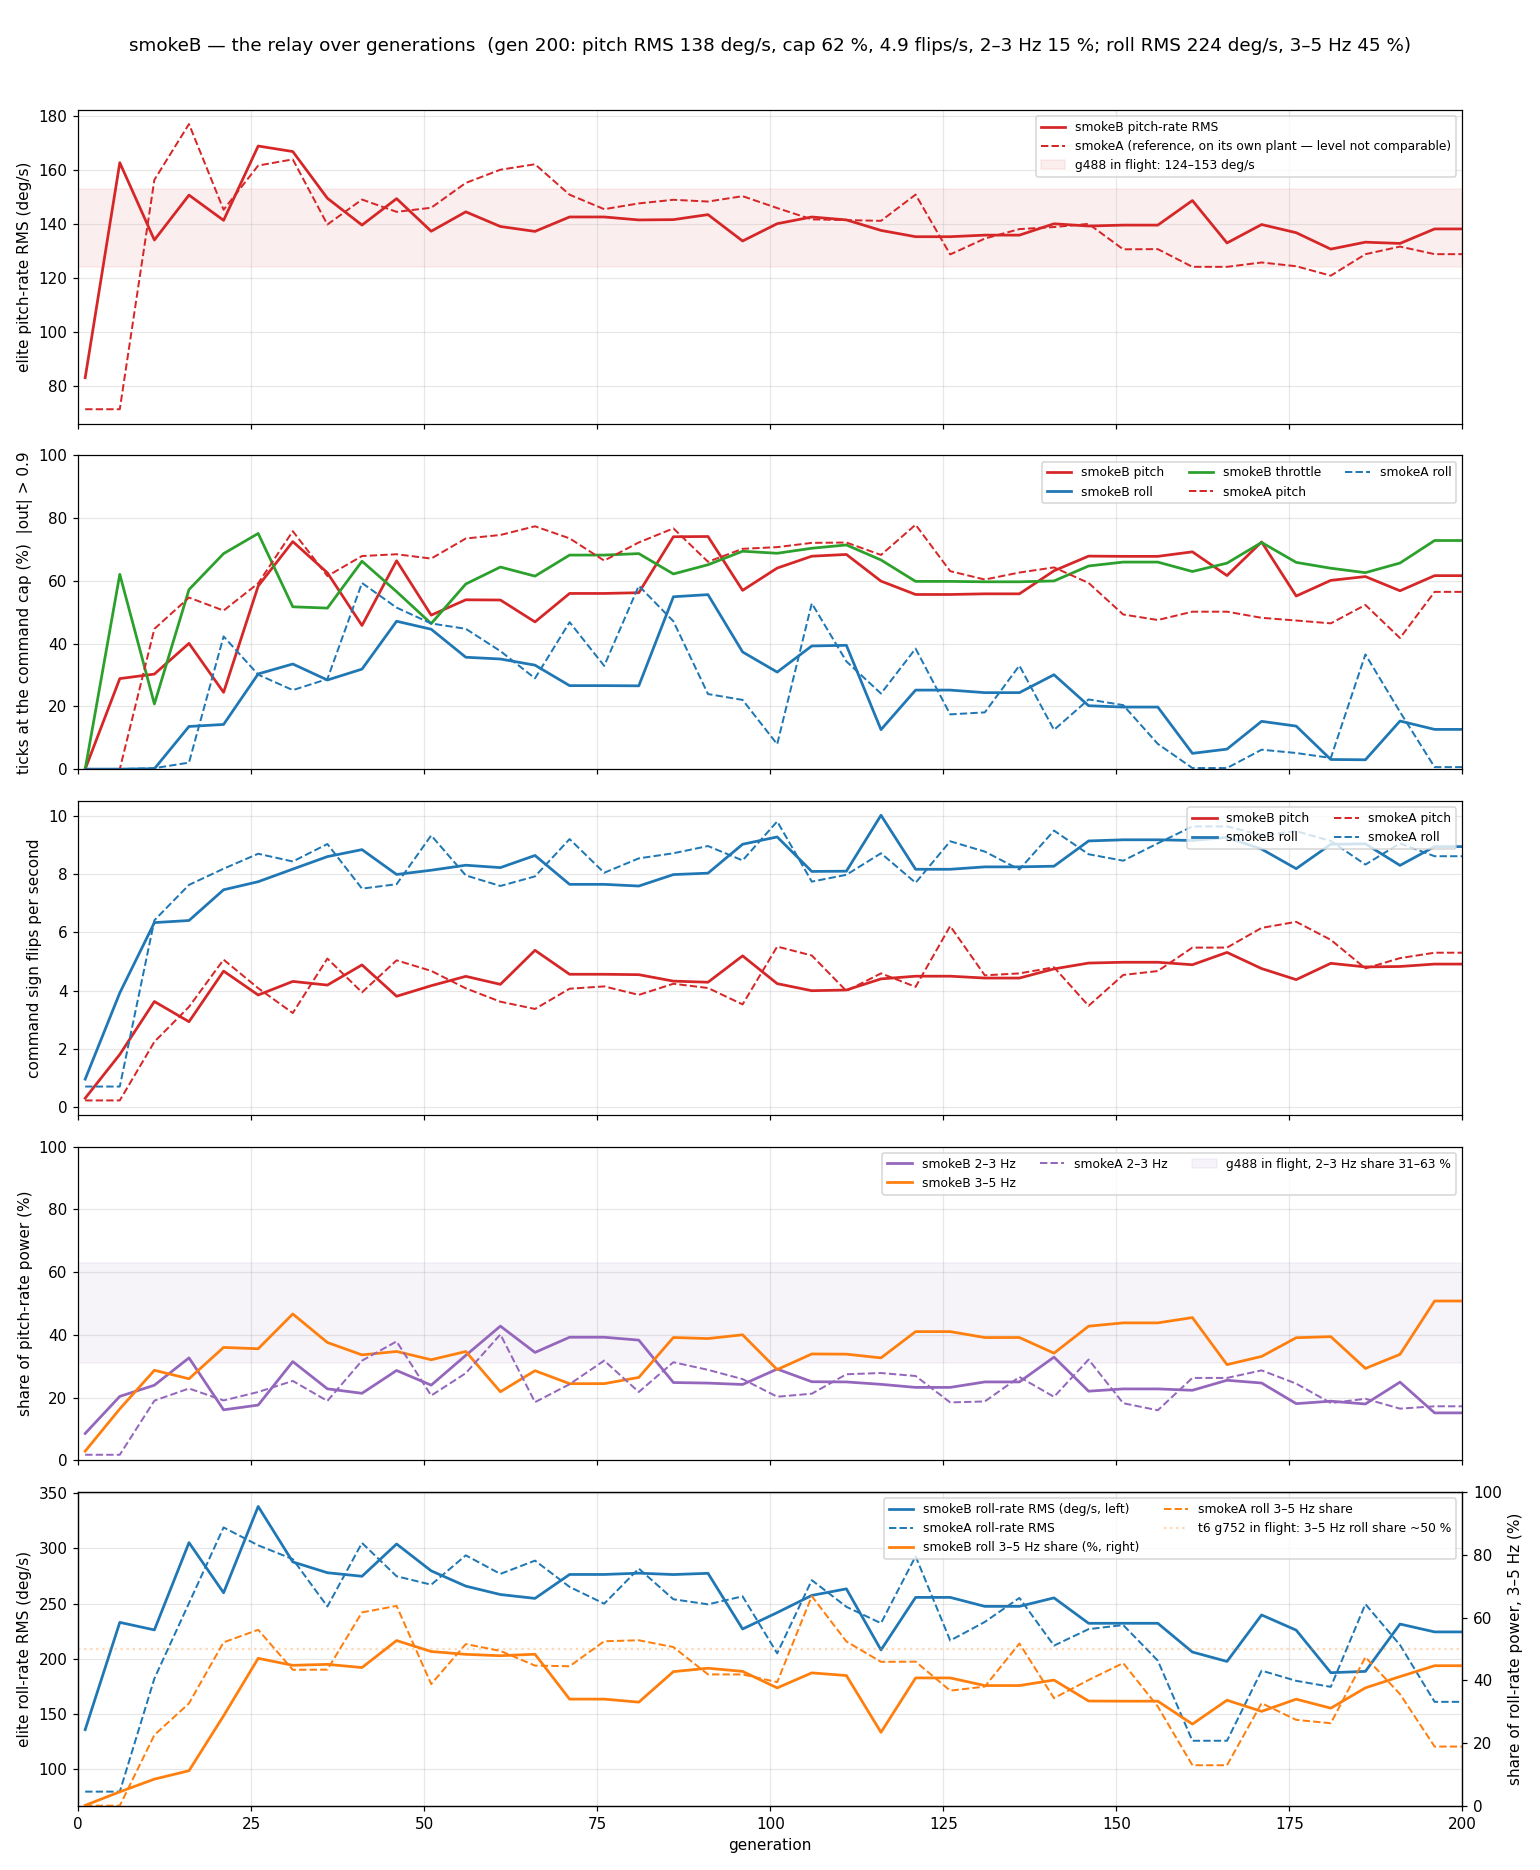

Data behind this chart, as committed beside it:
gen, q_rms, pt_abs, pt_cap, pt_flips, pt_23, pt_35, rl_abs, rl_cap, rl_flips, th_cap, p_rms, rl_35, n
1, 83.16, 0.4708, 0.00000, 0.3131, 8.561, 2.918, 0.1812, 0.00000, 0.9658, 0.00000, 136, 0.1742, 96
6, 162.8, 0.6462, 28.85, 1.815, 20.37, 16.38, 0.2776, 0.00000, 3.927, 62.09, 233, 4.483, 96
11, 134.2, 0.6672, 30.29, 3.631, 23.94, 28.69, 0.3407, 0.1104, 6.339, 20.76, 226.2, 8.536, 96
16, 150.8, 0.7379, 40.08, 2.938, 32.65, 25.99, 0.4924, 13.59, 6.411, 57.23, 305.1, 11.21, 96
21, 141.5, 0.6759, 24.46, 4.675, 16.09, 35.98, 0.4805, 14.23, 7.466, 68.7, 259.8, 28.71, 96
26, 169, 0.8059, 58.36, 3.854, 17.6, 35.56, 0.6611, 30.35, 7.743, 75.12, 337.8, 47.04, 96
31, 166.9, 0.8657, 72.53, 4.32, 31.47, 46.65, 0.668, 33.5, 8.175, 51.74, 287.7, 44.81, 96
36, 149.6, 0.8213, 62.58, 4.195, 22.78, 37.56, 0.6369, 28.4, 8.604, 51.33, 277.9, 45.12, 96
41, 139.7, 0.7569, 45.78, 4.887, 21.36, 33.6, 0.6558, 31.87, 8.844, 66.27, 274.7, 44.1, 96
46, 149.5, 0.8369, 66.42, 3.811, 28.63, 34.69, 0.7452, 47.14, 7.991, 56.57, 303.9, 52.71, 96
51, 137.4, 0.7671, 49.08, 4.174, 23.96, 32.06, 0.7258, 44.59, 8.137, 46.39, 279.6, 49.21, 96
56, 144.6, 0.8015, 53.97, 4.495, 33.46, 34.68, 0.7021, 35.66, 8.309, 59.01, 265.8, 48.31, 96
61, 139.2, 0.7854, 53.9, 4.22, 42.77, 21.85, 0.6644, 35.1, 8.226, 64.41, 258.2, 47.87, 96
66, 137.4, 0.759, 46.92, 5.388, 34.38, 28.56, 0.6633, 33.13, 8.643, 61.52, 254.7, 48.35, 96
71, 142.7, 0.7912, 56, 4.566, 39.23, 24.43, 0.6348, 26.61, 7.652, 68.23, 276.3, 34.04, 96
76, 142.7, 0.7912, 56, 4.566, 39.23, 24.43, 0.6348, 26.61, 7.652, 68.23, 276.3, 34.04, 96
81, 141.6, 0.7952, 56.23, 4.552, 38.31, 26.42, 0.6351, 26.54, 7.594, 68.7, 277.5, 33.07, 96
86, 141.7, 0.8781, 74.07, 4.331, 24.79, 39.14, 0.7974, 54.94, 7.987, 62.21, 276.2, 42.8, 96
91, 143.6, 0.8787, 74.15, 4.293, 24.61, 38.81, 0.7948, 55.62, 8.036, 65.14, 277.4, 43.88, 96
96, 133.8, 0.8017, 56.98, 5.198, 24.17, 40.01, 0.6742, 37.34, 9.028, 69.45, 227, 42.88, 96
101, 140.2, 0.8264, 64.08, 4.245, 29.08, 28.92, 0.6509, 30.92, 9.279, 68.8, 241.8, 37.62, 96
106, 142.7, 0.8458, 67.87, 4.002, 25.05, 33.9, 0.6764, 39.26, 8.095, 70.4, 257.4, 42.4, 96
111, 141.6, 0.8507, 68.42, 4.026, 24.98, 33.83, 0.6783, 39.46, 8.104, 71.45, 263.3, 41.55, 96
116, 137.7, 0.8176, 59.92, 4.407, 24.22, 32.65, 0.5086, 12.58, 10.02, 66.67, 208.1, 23.45, 96
121, 135.4, 0.7933, 55.66, 4.5, 23.24, 41.03, 0.6064, 25.19, 8.169, 59.84, 255.6, 40.79, 96
126, 135.4, 0.7933, 55.66, 4.5, 23.24, 41.03, 0.6064, 25.19, 8.169, 59.84, 255.6, 40.79, 96
131, 136, 0.7943, 55.87, 4.437, 24.98, 39.14, 0.6047, 24.37, 8.252, 59.71, 247.5, 38.36, 96
136, 136, 0.7943, 55.87, 4.437, 24.98, 39.14, 0.6047, 24.37, 8.252, 59.71, 247.5, 38.36, 96
141, 140.2, 0.8323, 63.22, 4.75, 32.9, 34.15, 0.655, 30.08, 8.275, 59.98, 255.2, 40.11, 96
146, 139.3, 0.8411, 67.9, 4.951, 22.03, 42.75, 0.5962, 20.2, 9.142, 64.75, 232.2, 33.43, 96
151, 139.7, 0.8424, 67.82, 4.978, 22.76, 43.81, 0.5935, 19.78, 9.181, 65.99, 232.2, 33.38, 96
156, 139.7, 0.8424, 67.82, 4.978, 22.76, 43.81, 0.5935, 19.78, 9.181, 65.99, 232.2, 33.38, 96
161, 148.8, 0.8557, 69.26, 4.893, 22.32, 45.49, 0.453, 5.022, 9.158, 62.99, 206.2, 26.08, 96
166, 133.1, 0.8247, 61.69, 5.317, 25.51, 30.5, 0.4735, 6.37, 9.263, 65.66, 197.7, 33.69, 96
171, 139.9, 0.8713, 72.41, 4.762, 24.64, 33.11, 0.5759, 15.23, 8.861, 72.25, 239.7, 30.13, 96
176, 136.9, 0.8113, 55.17, 4.382, 18.06, 39.07, 0.5179, 13.71, 8.19, 65.9, 226, 34.02, 96
181, 130.8, 0.8169, 60.16, 4.942, 18.84, 39.42, 0.4256, 3.063, 9.027, 64.03, 187.5, 31.15, 96
186, 133.4, 0.8198, 61.37, 4.818, 17.95, 29.28, 0.4116, 2.971, 9.042, 62.62, 188.7, 37.64, 96
191, 132.9, 0.7923, 56.85, 4.833, 24.92, 33.77, 0.5573, 15.33, 8.303, 65.69, 231.5, 41.22, 96
196, 138.3, 0.8146, 61.67, 4.916, 15.11, 50.78, 0.5365, 12.66, 8.948, 72.87, 224.4, 44.69, 96
200, 138.3, 0.8146, 61.67, 4.916, 15.11, 50.78, 0.5365, 12.66, 8.948, 72.87, 224.4, 44.69, 96
